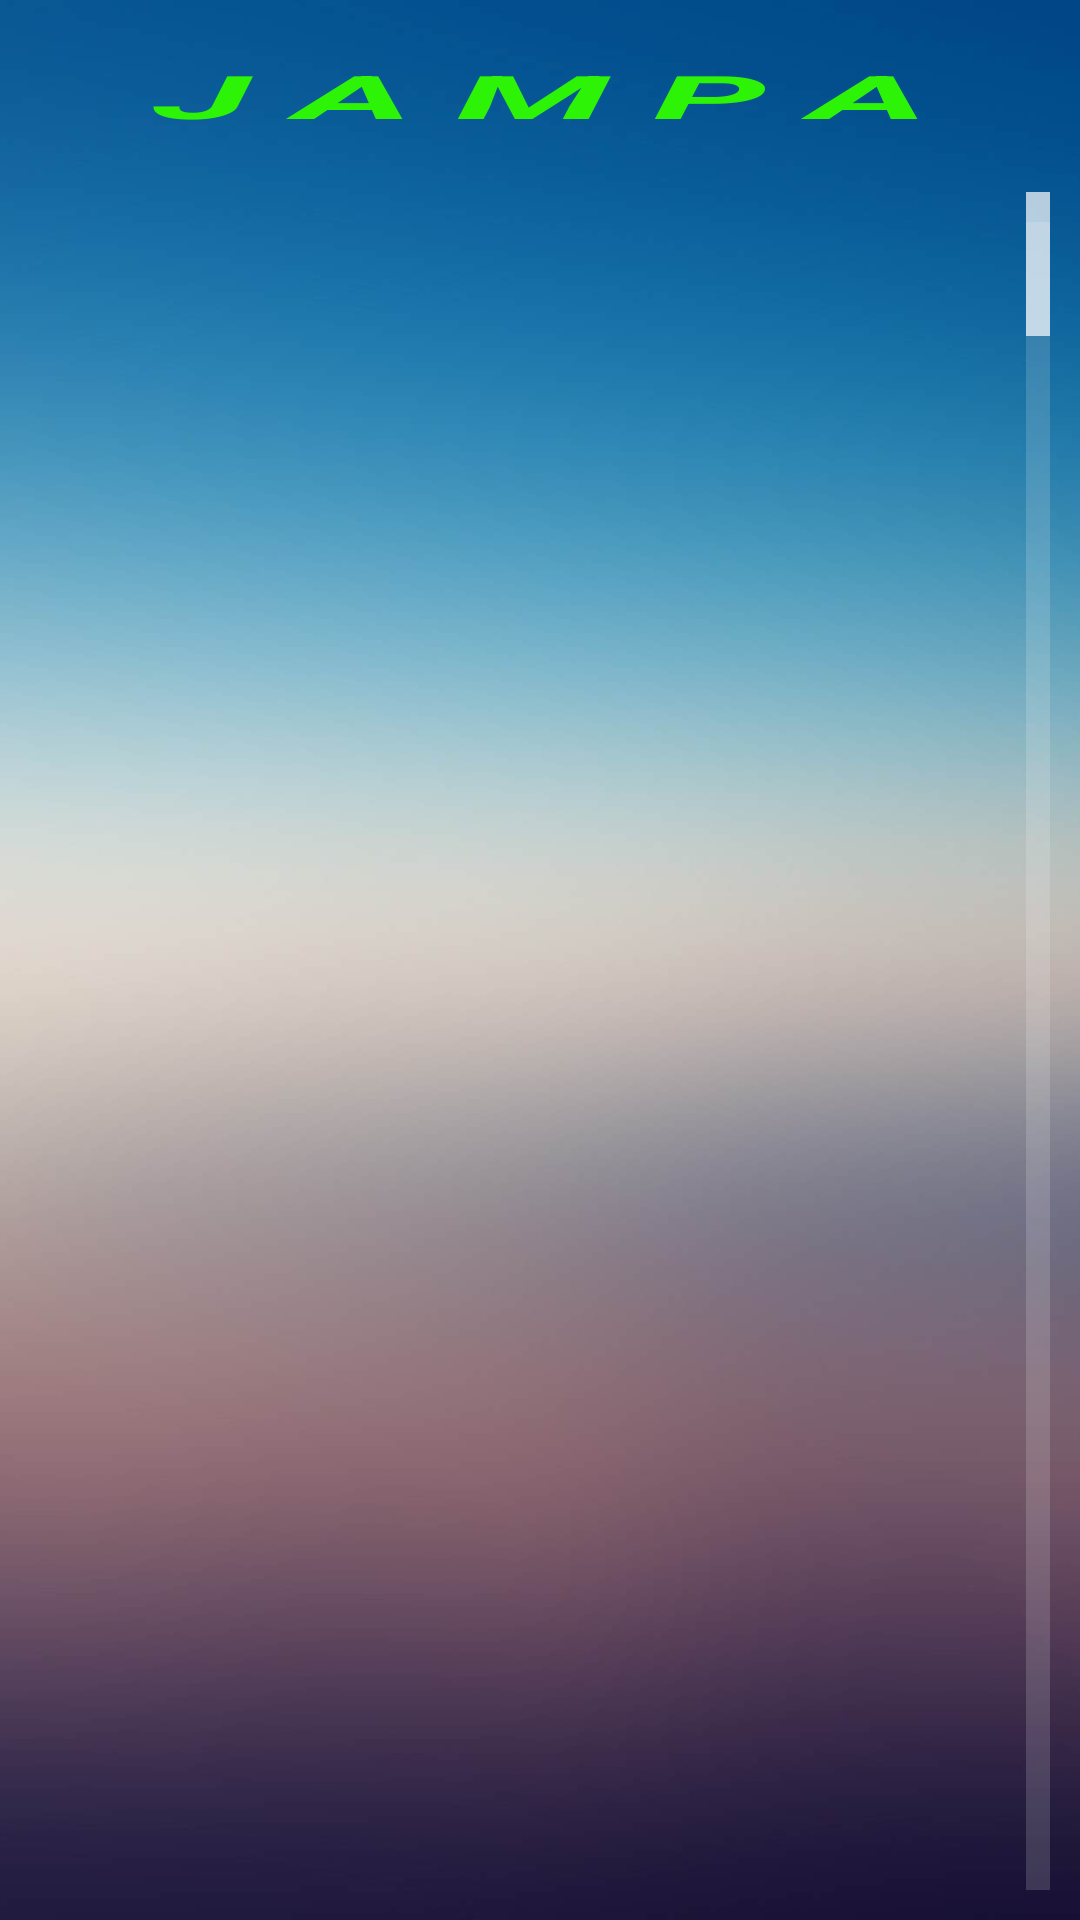

Write the Android layout XML for this screen, with the resource values it uses.
<!-- AndroidManifest.xml: application theme Theme.AppCompat.NoActionBar -->
<!-- res/layout/activity_main.xml -->
<?xml version="1.0" encoding="utf-8"?>

<LinearLayout xmlns:android="http://schemas.android.com/apk/res/android"
    xmlns:app="http://schemas.android.com/apk/res-auto"
    xmlns:tools="http://schemas.android.com/tools"
    android:id="@+id/main_container"
    android:layout_width="match_parent"
    android:layout_height="match_parent"
    android:background="@drawable/fond3"
    android:orientation="vertical"
    android:weightSum="100"
    tools:context=".MainActivity"
    android:animateLayoutChanges="true">

    <LinearLayout
        android:layout_width="match_parent"
        android:layout_height="0dp"
        android:layout_weight="10">
        <TextView
            android:layout_width="match_parent"
            android:layout_height="wrap_content"
            android:layout_gravity="center"
            android:text="J A M P A"
            android:textAlignment="center"
            android:textColor="#2DF306"
            android:textScaleX="3"
            android:textSize="20sp"
            android:textStyle="bold|italic" />
    </LinearLayout>
    <ListView
        android:id="@+id/lv_main"
        android:layout_width="match_parent"
        android:layout_height="0dp"
        android:layout_weight="90"
        android:padding="10dp"
        android:fastScrollEnabled="true"/>
</LinearLayout>
<!-- resources referenced by this layout -->
<resources>
  <!-- drawable fond3: jpg bitmap (drawable, 24515 bytes) -->
</resources>
